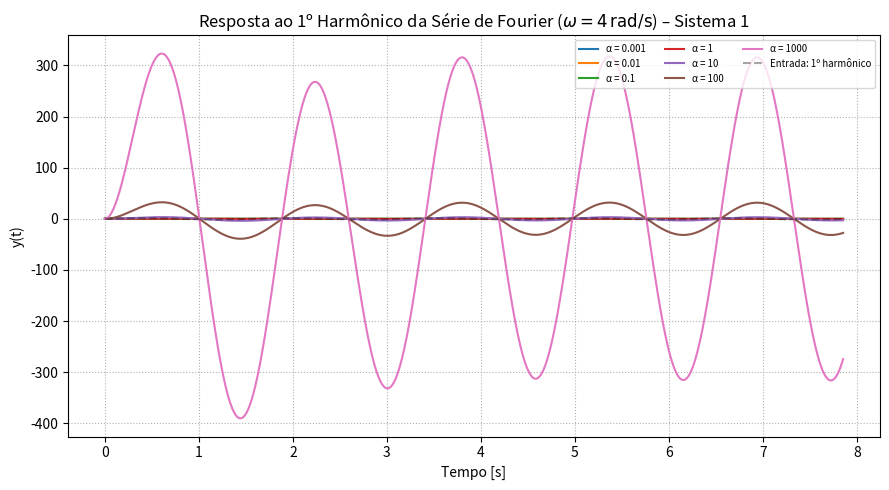

Generate this figure with matplotlib:
import numpy as np
from scipy import signal
import matplotlib.pyplot as plt

# ----- parâmetros -----
alphas = [0.001, 0.01, 0.1, 1, 10, 100, 1000]
den    = [1, 2, 2]                 # s² + 2s + 2
omega  = 4                         # rad/s  (frequência do 1º harmônico)
amp    = 4 / np.pi                 # amplitude do 1º harmônico da onda quadrada

# grade de tempo (5 períodos da senóide)
T0 = 2 * np.pi / omega
t  = np.linspace(0, 5*T0, 4000)
u  = amp * np.sin(omega * t)       # entrada: 1º harmônico

# ----- simulação -----
plt.figure(figsize=(9, 5))
for alpha in alphas:
    sys = signal.TransferFunction([alpha, 1], den)
    tout, y_out, _ = signal.lsim(sys, U=u, T=t)
    plt.plot(tout, y_out, label=f'α = {alpha}')

# entrada tracejada para referência
plt.plot(t, u, 'k--', alpha=0.35, label='Entrada: 1º harmônico')

# ----- gráfico -----
plt.title(r'Resposta ao 1º Harmônico da Série de Fourier ($\omega = 4\,\mathrm{rad/s}$) – Sistema 1')
plt.xlabel('Tempo [s]')
plt.ylabel('y(t)')
plt.grid(True, ls=':')
plt.legend(fontsize='x-small', ncol=3, loc='upper right')
plt.tight_layout()
plt.show()